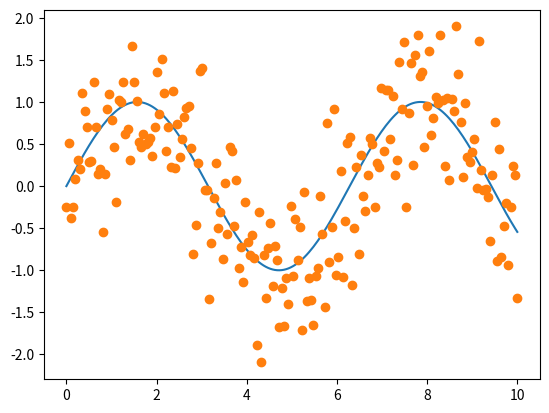
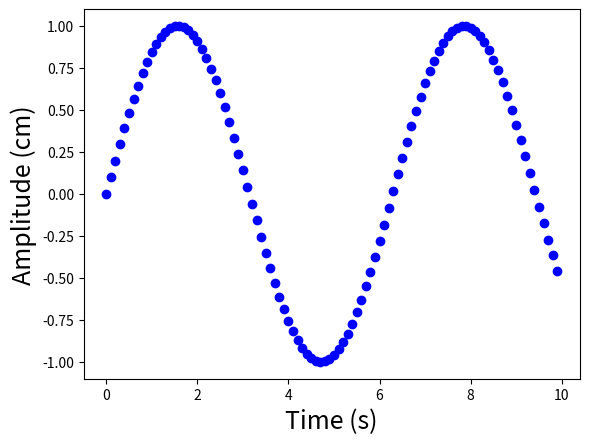
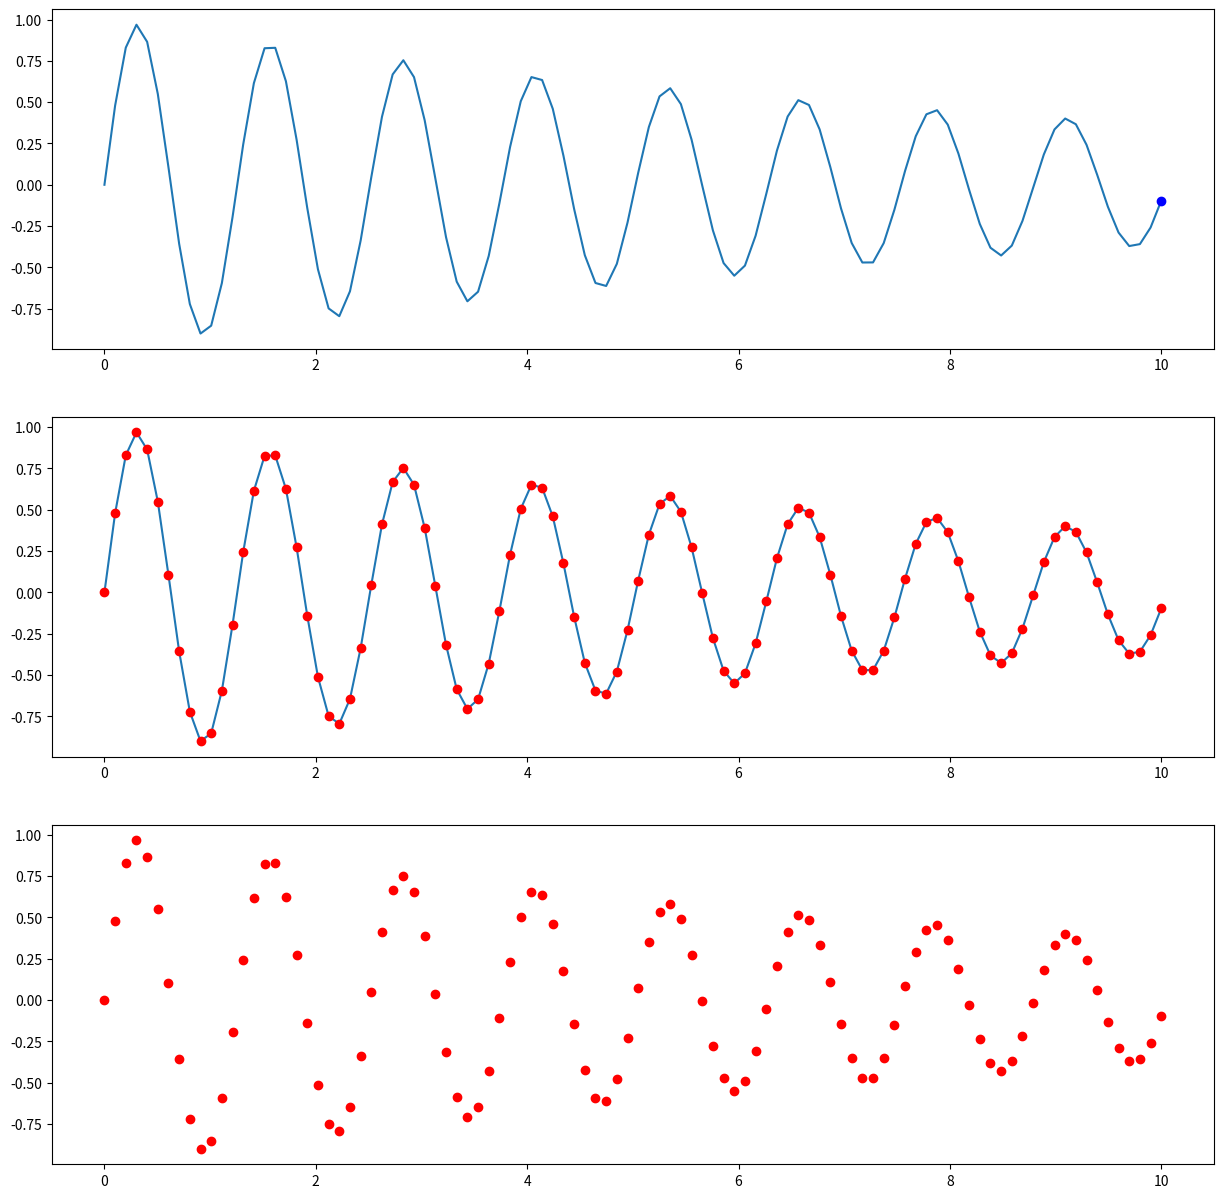
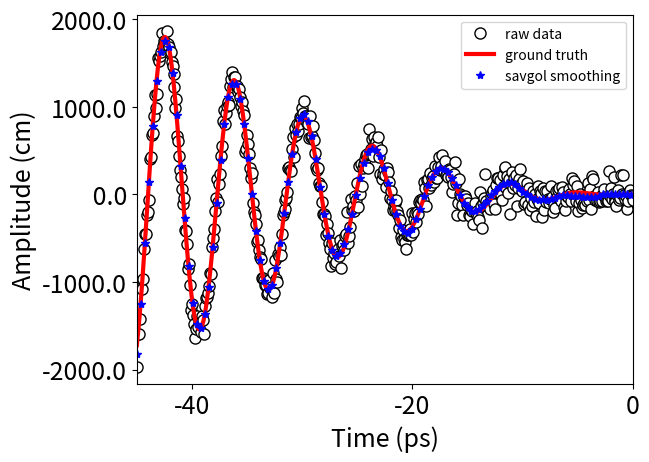

Write the Python code that produced these figures, in order.

#-------------------------------------------
#VARIOUS UNIVARIABLE PLOTTING EXAMPLES
	#2021-08-03  JFH
#-------------------------------------------

##-------------------------------------------
##SIMPLE STATIC 1D PLOT 
##-------------------------------------------

import matplotlib
import matplotlib.pyplot as plt
import numpy as np

#DEFINE DATA
x = np.linspace(0, 10,200)
y  = np.sin(x)
y1 = y + np.random.normal(0, 0.5, len(x)) #ADD NOISE

#PLOT 
fig, ax = plt.subplots()
ax.plot(x,y,'-',x,y1,'o')
plt.show()
#exit()

##-------------------------------------------
##SIMPLE PLOT MOVIE: PLOTING FRAMES FROM LOOP 
##-------------------------------------------


import numpy as np
import matplotlib.pyplot as plt

#PARAMETERS
dt=0.01		#time to pause between frames in seconds 
x0=0.0; dx=0.1  #mesh parameters

#set the number of frames -rw
Nframe=100 

plt.figure() #INITIALIZE FIGURE 

#set font size -rw
FS=18

#add x and y labels -rw
plt.xlabel('Time (s)', fontsize=FS)
plt.ylabel('Amplitude (cm)', fontsize=FS)

#using for loop to plot frame by frame -rw

for i in range(0,Nframe):
	x=x0+i*dx; y=np.sin(x)
	plt.plot(x,y,'bo')
	plt.pause(dt)
plt.show()
#exit()

##-------------------------------------------
##SUBPLOT PLOT MOVIE: PLOTING FRAMES FROM LOOP 
##-------------------------------------------

import numpy as np
import matplotlib.pyplot as plt
import time

#PARAMETERS
dt=0.005		#time to pause between frames in seconds 
NP=100 

x = np.linspace(0,10,NP)
y = np.exp(-0.1*x)*np.sin(5*x)

plt.ion()  #Enable interactive mode.
fig,ax = plt.subplots(3,1,figsize=(15,15))
ax[0].plot(x,y,'-')
ax[1].plot(x,y,'-',)

plt.show()

for i in range(0,len(x)):

	ax[0].clear()

	ax[0].plot(x,y,'-'); ax[0].plot(x[i],y[i],'bo')
	ax[1].plot(x[i],y[i],'ro')
	ax[2].plot(x[i],y[i],'ro')

	plt.draw()
	plt.pause(dt)
#exit()


##-------------------------------------------
## SMOOTHING+SAVING A PLOT TO PNG AND PDF FILES
##-------------------------------------------

#NOTE: PDF IS A "VECTOR IMAGES" 
#i.e will scale well and look good in either large or small windows without becoming grainy


import matplotlib.pyplot as plt
import numpy as np
from scipy.interpolate import interp1d #,spline 
import scipy.signal
import warnings
from matplotlib.ticker import FormatStrFormatter

warnings.filterwarnings("ignore") #supress all warnings

#GENERATE DATA
N=1002	#number of data points 
x=np.linspace(-45,45.0, N); 
#ye=np.sin(x) #exact
ye=x*x*np.sin(x) #exact
y=ye+np.random.normal(0, 100, N)	#add noise

#DEFINE
f = plt.figure()
f, ax = plt.subplots()

#AXES
FS=18	#FONT SIZE
plt.xlabel('Time (ps)', fontsize=FS)
plt.ylabel('Amplitude (cm)', fontsize=FS)
plt.xticks([-40,-20,0,20,40],fontsize=FS)
plt.yticks([-2000,-1000,0,1000,2000],fontsize=FS)

#GENERATE SMOOTH LINE THROUHG NOISY DATA

#SMOTHING METHOD-1: savgol_filter
window=61 #window must me odd and requires adjustment depending on plot

#SMOOTHED DATA (SAME NUMBER OF POINTS AS y)
#https://riptutorial.com/scipy/example/15878/using-a-savitzky-golay-filter
ys = scipy.signal.savgol_filter(y, window, 4)  # window size , polynomial order

# #QUADRATICALLY INTERPOLATE THE savgol_filter DATA ONTO LESS DENSE MESH 
xs1=np.linspace(min(x), max(x), int(0.25*len(x)))
F=interp1d(x, ys, kind='quadratic');
ys1=F(xs1); 

#PLOT
plt.plot(x, y,'.', markersize=16,color='black',markerfacecolor='white',label="raw data") # ,color='black', markersize=8)
plt.plot(x,ye,'r-',linewidth=3,label="ground truth") 
# plt.plot(x,ys,'*',color='blue',linewidth=1.0,label="savgol smoothing") 
plt.plot(xs1,ys1,'*',color='blue',linewidth=1.0,label="savgol smoothing")  
ax.legend()

#PLOT RANGES
plt.xlim(min(x),0)

#CONTROL AXIS TICK FORMAT
ax.yaxis.set_major_formatter(FormatStrFormatter('%4.1f'))
ax.xaxis.set_major_formatter(FormatStrFormatter('%.0f'))

#SAVE IMAGES
f.savefig('plot-1.png', bbox_inches='tight')
f.savefig("plot-1.pdf", bbox_inches='tight')
exit()


# ###-------------------------------------------
# ###FUNC-ANIMATION MULTIPLE ANIMATIONS (TAKEN FROM ONLINE)
# ###-------------------------------------------

# import numpy as np
# import matplotlib.pyplot as plt
# from matplotlib.animation import FuncAnimation

# # https://brushingupscience.com/2016/06/21/matplotlib-animations-the-easy-way/

# # Example animations using matplotlib's FuncAnimation
# # Ken Hughes. 18 June 2016.

# # For more detail, see
# # https://brushingupscience.wordpress.com/2016/06/21/matplotlib-animations-the-easy-way/

# # Examples include
# #    - line plot
# #    - pcolor plot
# #    - scatter plot
# #    - contour plot
# #    - quiver plot
# #    - plot with changing labels

# import numpy as np
# import matplotlib.pyplot as plt
# from matplotlib.animation import FuncAnimation

# # Use matplotlib ggplot stylesheet if available
# try:
#    plt.style.use('ggplot')
# except:
#    pass

# # Set which type of animation will be plotted. One of:
# # line, pcolor, scatter, contour, quiver, labels
# animation_type = 'line'

# # ----------------------------------------------------------------------------
# # Create data to plot. F is 2D array. G is 3D array

# # Create a two-dimensional array of data: F(x, t)
# x = np.linspace(-3, 3, 91)
# t = np.linspace(0, 25, 30)
# X2, T2 = np.meshgrid(x, t)
# sinT2 = np.sin(2*np.pi*T2/T2.max())
# F = 0.9*sinT2*np.sinc(X2*(1 + sinT2))

# # Create three-dimensional array of data G(x, z, t)
# x = np.linspace(-3, 3, 91)
# t = np.linspace(0, 25, 30)
# y = np.linspace(-3, 3, 91)
# X3, Y3, T3 = np.meshgrid(x, y, t)
# sinT3 = np.sin(2*np.pi*T3 /
#               T3.max(axis=2)[..., np.newaxis])
# G = (X3**2 + Y3**2)*sinT3

# # ----------------------------------------------------------------------------
# # Set up the figure and axis
# fig, ax = plt.subplots(figsize=(4, 3))

# if animation_type not in ['line', 'scatter']:
#    ax.set_aspect('equal')


# # ----------------------------------------------------------------------------
# if animation_type == 'line':
#    ax.set(xlim=(-3, 3), ylim=(-1, 1))

#    line = ax.plot(x, F[0, :], color='k', lw=2)[0]

#    def animate(i):
#        line.set_ydata(F[i, :])

# # ----------------------------------------------------------------------------
# if animation_type == 'pcolor':
#    cax = ax.pcolormesh(x, y, G[:-1, :-1, 0], vmin=-1, vmax=1, cmap='Blues')
#    fig.colorbar(cax)

#    def animate(i):
#        cax.set_array(G[:-1, :-1, i].flatten())

# # ----------------------------------------------------------------------------
# if animation_type == 'scatter':
#    ax.set(xlim=(-3, 3), ylim=(-1, 1))
#    scat = ax.scatter(x[::3], F[0, ::3])

#    def animate(i):
#        # Must pass scat.set_offsets an N x 2 array
#        y_i = F[i, ::3]
#        scat.set_offsets(np.c_[x[::3], y_i])

# # ----------------------------------------------------------------------------
# if animation_type == 'contour':
#    # Keyword options used in every call to contour
#    contour_opts = {'levels': np.linspace(-9, 9, 10), 'cmap':'RdBu', 'lw': 2}
#    cax = ax.contour(x, y, G[..., 0], **contour_opts)

#    def animate(i):
#        ax.collections = []
#        ax.contour(x, y, G[..., i], **contour_opts)

# # ----------------------------------------------------------------------------
# if animation_type == 'quiver':
#    ax.set(xlim=(-4, 4), ylim=(-4, 4))

#    # Plot every 20th arrow
#    step = 15
#    x_q, y_q = x[::step], y[::step]

#    # Create U and V vectors to plot
#    U = G[::step, ::step, :-1].copy()
#    V = np.roll(U, shift=4, axis=2)

#    qax = ax.quiver(x_q, y_q, U[..., 0], V[..., 0], scale=100)

#    def animate(i):
#        qax.set_UVC(U[..., i], V[..., i])

# # ----------------------------------------------------------------------------
# if animation_type == 'labels':
#    ax.set(xlim=(-1, 1), ylim=(-1, 1))
#    string_to_type = 'abcdefghijklmnopqrstuvwxyz0123'
#    label = ax.text(0, 0, string_to_type[0],
#                    ha='center', va='center',
#                    fontsize=12)

#    def animate(i):
#        label.set_text(string_to_type[:i+1])
#        ax.set_ylabel('Time (s): ' + str(i/10))
#        ax.set_title('Frame ' + str(i))

# # ----------------------------------------------------------------------------
# # Save the animation
# anim = FuncAnimation(fig, animate, interval=100, frames=len(t)-1, repeat=True)
# fig.show()
# plt.show()
# # anim.save(animation_type + '.gif', writer='imagemagick')
# exit()

# I HAVE WORKED THROUGH THIS EXAMPLE AND UNDERSTAND IT COMPLETELY

